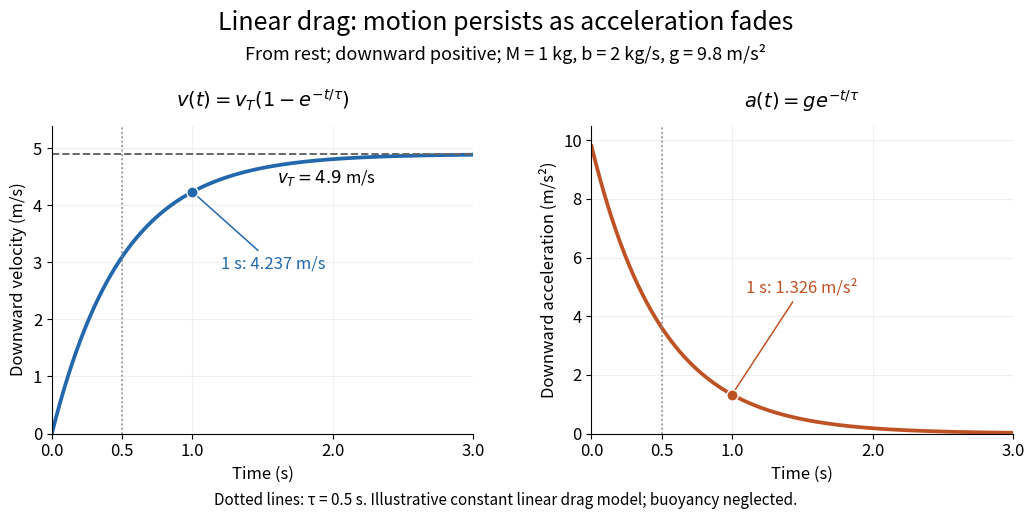

Python code for this plot:
"""Generate linear-drag-terminal-velocity.png in the working directory.

Uses only the repository's NumPy and Matplotlib dependencies.
Tested with Python 3.14.4, NumPy 2.3.5, Matplotlib 3.10.7.
Run from _media: python ../linear-drag-terminal-velocity.py
"""

import matplotlib

matplotlib.use("Agg")
import matplotlib.pyplot as plt
import numpy as np


def main():
    mass, friction, gravity = 1.0, 2.0, 9.8
    tau, terminal = mass / friction, mass * gravity / friction
    t = np.linspace(0, 3, 601)
    velocity = terminal * (1 - np.exp(-t / tau))
    acceleration = gravity * np.exp(-t / tau)
    plt.rcParams.update({"font.size": 12, "savefig.facecolor": "white"})
    fig, axes = plt.subplots(1, 2, figsize=(10.8, 5.5), facecolor="white")
    fig.subplots_adjust(left=0.08, right=0.97, bottom=0.20, top=0.76, wspace=0.28)
    fig.suptitle("Linear drag: motion persists as acceleration fades", fontsize=18, y=0.97)
    fig.text(0.5, 0.88, "From rest; downward positive; M = 1 kg, b = 2 kg/s, g = 9.8 m/s²", ha="center", fontsize=13)
    v1, a1 = terminal * (1 - np.exp(-1 / tau)), gravity * np.exp(-1 / tau)
    axes[0].plot(t, velocity, color="#2368ac", lw=2.7)
    axes[0].axhline(terminal, color="#666666", ls="--", lw=1.4)
    axes[0].text(1.6, terminal - 0.5, r"$v_T=4.9$ m/s", fontsize=12)
    axes[1].plot(t, acceleration, color="#bf5224", lw=2.7)
    for ax, value, color, label, text_xy in (
        (axes[0], v1, "#2368ac", f"1 s: {v1:.3f} m/s", (1.2, 2.9)),
        (axes[1], a1, "#bf5224", f"1 s: {a1:.3f} m/s²", (1.1, 4.8)),
    ):
        ax.axvline(tau, color="#8a8a8a", ls=":", lw=1.2)
        ax.scatter(1, value, color=color, edgecolors="white", s=65, zorder=4)
        ax.annotate(label, xy=(1, value), xytext=text_xy, color=color,
                    arrowprops={"arrowstyle": "-", "color": color, "lw": 1.1})
        ax.set(xlim=(0, 3), xlabel="Time (s)", xticks=[0, 0.5, 1, 2, 3])
        ax.grid(alpha=0.18)
        ax.spines[["top", "right"]].set_visible(False)
        ax.set_facecolor("white")
    axes[0].set(ylim=(0, 5.4), ylabel="Downward velocity (m/s)")
    axes[1].set(ylim=(0, 10.5), ylabel="Downward acceleration (m/s²)")
    axes[0].set_title(r"$v(t)=v_T(1-e^{-t/\tau})$", fontsize=14, pad=13)
    axes[1].set_title(r"$a(t)=g e^{-t/\tau}$", fontsize=14, pad=13)
    fig.text(0.5, 0.07, "Dotted lines: τ = 0.5 s. Illustrative constant linear drag model; buoyancy neglected.",
             ha="center", fontsize=11)
    fig.savefig("linear-drag-terminal-velocity.png", dpi=120, facecolor="white", transparent=False)
    plt.close(fig)


if __name__ == "__main__":
    main()
